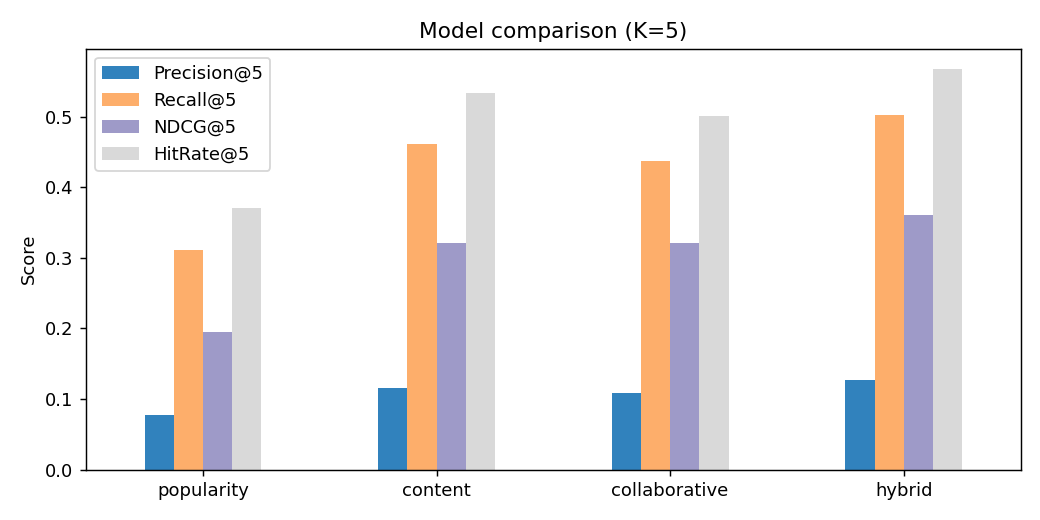

Source data for this figure (header and first rows):
, Precision@5, Recall@5, NDCG@5, HitRate@5
popularity, 0.0781, 0.311, 0.1948, 0.3701
content, 0.116, 0.461, 0.3205, 0.5336
collaborative, 0.1084, 0.4375, 0.321, 0.5009
hybrid, 0.1263, 0.5023, 0.3606, 0.568
